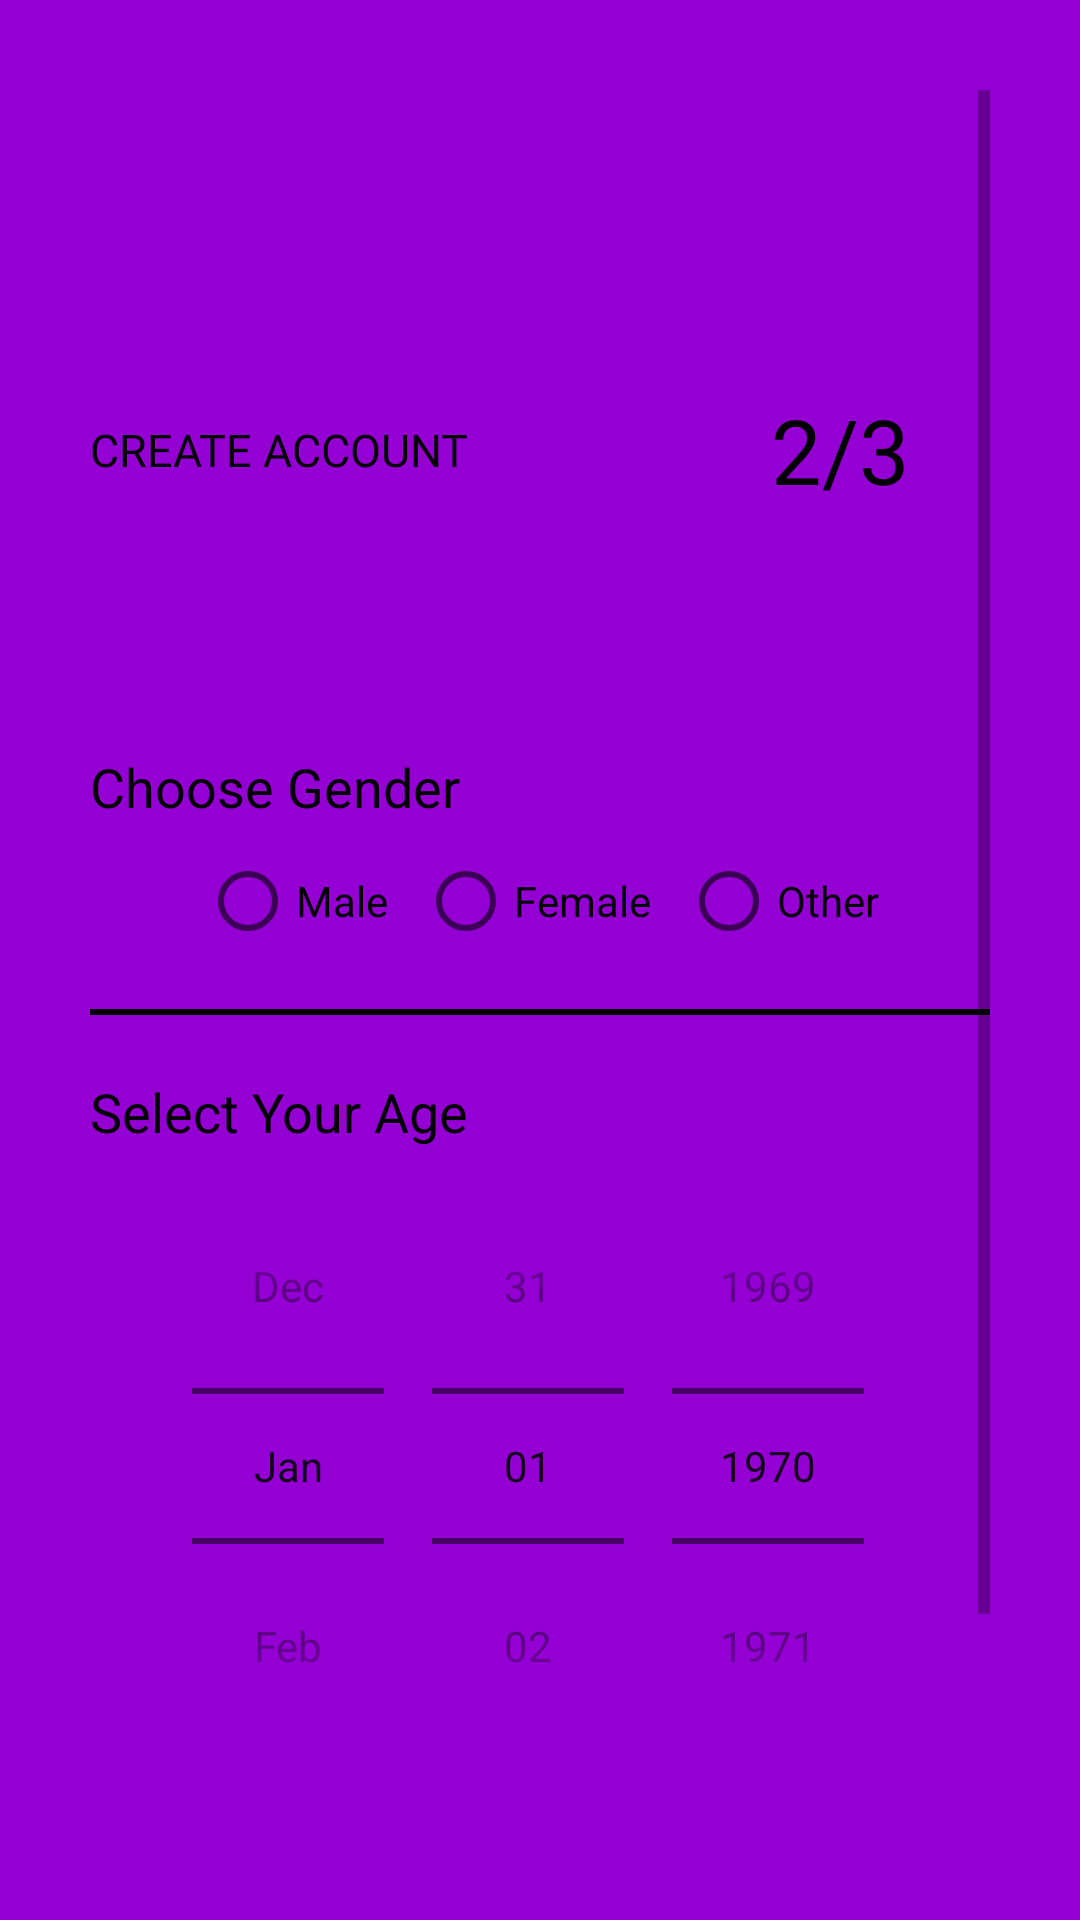

Produce the Android XML layout that renders to this screen, including the resource entries it uses.
<!-- AndroidManifest.xml: application theme Theme.LocalGuide -->
<!-- res/layout/activity_sign_up2nd_class.xml -->
<?xml version="1.0" encoding="utf-8"?>
<ScrollView xmlns:android="http://schemas.android.com/apk/res/android"
    xmlns:tools="http://schemas.android.com/tools"
    android:layout_width="match_parent"
    android:layout_height="match_parent"
    android:background="@color/DarkViolet"
    android:padding="30dp"
    tools:context=".Common.LoginSignup.SignUp2ndClass">

    <LinearLayout
        android:layout_width="match_parent"
        android:layout_height="wrap_content"
        android:orientation="vertical">


        <ImageView
            android:id="@+id/signup_back_button"
            android:layout_width="wrap_content"
            android:layout_height="wrap_content"
            android:padding="5dp"
            android:src="@drawable/general_back_icon"
            android:transitionName="transition_back_arrow_btn" />


        <RelativeLayout
            android:layout_width="match_parent"
            android:layout_height="wrap_content"
            android:layout_marginTop="50dp">


            <TextView
                android:id="@+id/signup_title_text"
                android:layout_width="wrap_content"
                android:layout_height="wrap_content"
                android:fontFamily="@font/brandon_grotesque_black_58a8a3e824392"
                android:text="@string/create_account"
                android:textAllCaps="true"
                android:textColor="@color/black"
                android:layout_centerVertical="true"
                android:textSize="15sp"
                android:transitionName="transition_title_text" />


            <TextView
                android:id="@+id/signup_slide_text"
                android:layout_width="100dp"
                android:layout_height="100dp"
                android:layout_marginTop="20dp"
                android:fontFamily="@font/brandon_grotesque_black_58a8a3e824392"
                android:text="2/3"
                android:layout_alignParentRight="true"
                android:textColor="@color/black"
                android:textAlignment="center"
                android:textSize="30sp"
                android:padding="10dp"
                android:layout_centerVertical="true"
                android:background="@drawable/circle_black_border"
                android:transitionName="transition_slide_text"
                android:gravity="center" />


        </RelativeLayout>


        <LinearLayout
            android:layout_width="match_parent"
            android:layout_height="wrap_content"
            android:layout_marginTop="40dp"
            android:orientation="vertical">


            <TextView
                android:layout_width="wrap_content"
                android:layout_height="wrap_content"
                android:text="Choose Gender"
                android:textColor="@color/black"
                android:textSize="18sp" />


            <RadioGroup
                android:id="@+id/radio_group"
                android:layout_width="wrap_content"
                android:layout_height="match_parent"
                android:layout_gravity="center"
                android:layout_marginTop="10dp"
                android:orientation="horizontal">


                <RadioButton
                    android:id="@+id/male"
                    android:layout_width="wrap_content"
                    android:layout_height="wrap_content"
                    android:text="Male" />


                <RadioButton
                    android:id="@+id/female"
                    android:layout_width="wrap_content"
                    android:layout_height="wrap_content"
                    android:layout_marginLeft="10dp"
                    android:text="Female" />


                <RadioButton
                    android:id="@+id/others"
                    android:layout_width="wrap_content"
                    android:layout_height="wrap_content"
                    android:layout_marginLeft="10dp"
                    android:text="Other" />
            </RadioGroup>


            <View
                android:layout_width="match_parent"
                android:layout_height="2dp"
                android:layout_marginTop="20dp"
                android:layout_marginBottom="20dp"
                android:background="@color/black" />


            <TextView
                android:layout_width="wrap_content"
                android:layout_height="wrap_content"
                android:text="Select Your Age"
                android:textColor="@color/black"
                android:textSize="18sp" />


            <DatePicker
                android:id="@+id/age_picker"
                android:layout_width="match_parent"
                android:layout_height="wrap_content"
                android:calendarViewShown="false"
                android:datePickerMode="spinner"
                android:spinnersShown="true" />


        </LinearLayout>


        <Button
            android:id="@+id/signup_next_button"
            android:layout_width="match_parent"
            android:layout_height="wrap_content"
            android:layout_marginTop="20dp"
            android:background="@color/black"
            android:elevation="5dp"
            android:onClick="call3rdSigupScreen"
            android:text="@string/next_btn"
            android:textColor="@color/white"
            android:transitionName="transition_next_btn" />


        <Button
            android:id="@+id/signup_login_button"
            android:layout_width="match_parent"
            android:layout_height="wrap_content"
            android:layout_marginTop="20dp"
            android:background="#00000000"
            android:elevation="5dp"
            android:fontFamily="@font/brandon_grotesque_black_58a8a3e824392"
            android:text="@string/login"
            android:textColor="@color/black"
            android:transitionName="transition_login_btn" />


    </LinearLayout>


</ScrollView>
<!-- resources referenced by this layout -->
<resources>
  <color name="DarkViolet">#9400D3</color>
  <color name="black">#000</color>
  <color name="white">#fff</color>
  <string name="create_account">CREATE ACCOUNT</string>
  <string name="login">LOGIN</string>
  <string name="next_btn">Next</string>
  <style name="Theme.LocalGuide" parent="Base.Theme.LocalGuide" />
  <style name="Base.Theme.LocalGuide" parent="Theme.MaterialComponents.Light.NoActionBar.Bridge">
          
          
          <item name="colorPrimary">@color/colorPrimary</item>
          <item name="colorPrimaryDark">@color/colorPrimaryDark</item>
          <item name="colorAccent">@color/colorAccent</item>
  
      </style>
  <color name="colorPrimary">#ffe400</color>
  <color name="colorPrimaryDark">#ffa600</color>
  <color name="colorAccent">#272727</color>
</resources>
